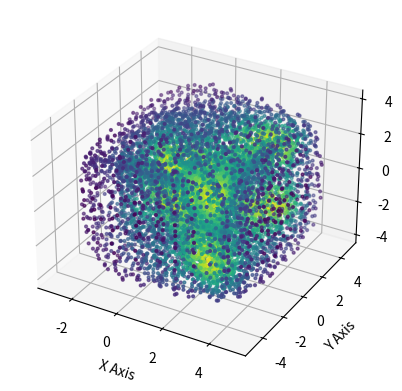

Here is the Python script that generated this plot:
import numpy as np
import matplotlib.pyplot as plt
from mpl_toolkits.mplot3d import Axes3D

from scipy.stats import gaussian_kde
from collections import Counter

"""
DH Parameters for five snake modules
      ------------------------------
      | theta |  d  |  a   | alpha |
|-----|-------|-----|------|-------|
|  1  |   0   |  0  |  l5  | 90    |
|  2  |   0   |  0  |  l4  | 90    |
|  3  |   0   |  0  |  l3  | 90    |
|  4  |   0   |  0  |  l2  | 90    |
|  5  |   0   |  0  |  l1  |  0    | 
"""

def T(theta, d, a, alpha):
    c, s = np.cos(theta), np.sin(theta)
    c_alpha, s_alpha = np.cos(alpha), np.sin(alpha)
    return np.array([
        [c, -c_alpha*s, -s_alpha*s, a*c],
        [s, c_alpha*c, -s_alpha*c, a*s],
        [0, s_alpha, c_alpha, d],
        [0, 0, 0, 1]
    ])

def fk(dh):
    final_T = T(dh[0][0], dh[0][1], dh[0][2], dh[0][3])
    for i in range(1,len(dh)):
        final_T = final_T @ T(dh[i][0], dh[i][1], dh[i][2], dh[i][3])
    return final_T

a1 = a2 = a3 = a4 = a5 = 1.0

dh = [[0, 0, a5, np.pi/2],
      [0, 0, a4, np.pi/2],
      [0, 0, a3, np.pi/2],
      [0, 0, a2, np.pi/2],
      [0, 0, a1, 0]]

final_T = fk(dh)

position = final_T[:3, 3]
print("End-effector position:", position)

# Workspace Visualization

import numpy as np
theta = np.linspace(-np.pi/2, np.pi/2, 10)

x = []
y = []
z = []

# for t1 in theta:
#     for t2 in theta:
#         for t3 in theta:
#             for t4 in theta:
#                 for t5 in theta:
#                     dh[0][0] = t1
#                     dh[1][0] = t2
#                     dh[2][0] = t3
#                     dh[3][0] = t4
#                     dh[4][0] = t5
                    
#                     final_T = fk(dh)
#                     position = final_T[:3, 3]
#                     x.append(position[0])
#                     y.append(position[1])
#                     z.append(position[2])
                    

for t1 in theta:
    for t2 in theta:
        for t3 in theta:
            for t4 in theta:
                dh[0][0] = t1
                dh[1][0] = t2
                dh[2][0] = t3
                dh[3][0] = t4
                dh[4][0] = 0
                
                final_T = fk(dh)
                position = final_T[:3, 3]
                x.append(position[0])
                y.append(position[1])
                z.append(position[2])
        
# # Create 3D figure
fig = plt.figure()
ax = fig.add_subplot(111, projection='3d')

# Scatter plot
# ax.scatter(x, y, z, s=1, alpha=0.5)

# # Labels (optional)
ax.set_xlabel('X Axis')
ax.set_ylabel('Y Axis')
ax.set_zlabel('Z Axis')

# # Show plot
# plt.show()

# Scatter plot with density based on nearest neighbours
xyz = np.vstack([x, y, z])
kde = gaussian_kde(xyz)
densities = kde(xyz)

# Then plot with colors mapped to density
ax.scatter(x, y, z, c=densities, cmap='viridis', s=4)
plt.show()

# Scatter plot of points with density based on duplicates
# positions = np.vstack((x, y, z)).T
# rounded_positions = np.round(positions, decimals=3)

# # --- Step 2: Count duplicates ---
# position_tuples = [tuple(p) for p in rounded_positions]
# counts = Counter(position_tuples)

# # --- Step 3: Extract unique positions and densities ---
# unique_positions = np.array(list(counts.keys()))
# densities = np.array([counts[pos] for pos in counts])

# # --- Step 4: Plot ---
# sc = ax.scatter(unique_positions[:, 0],
#                 unique_positions[:, 1],
#                 unique_positions[:, 2],
#                 c=densities,
#                 cmap='viridis',
#                 s=5)

# plt.title("Workspace Density Based on Duplicate Points")
# plt.colorbar(sc, label='Duplicate Count')
# plt.tight_layout()
# plt.show()